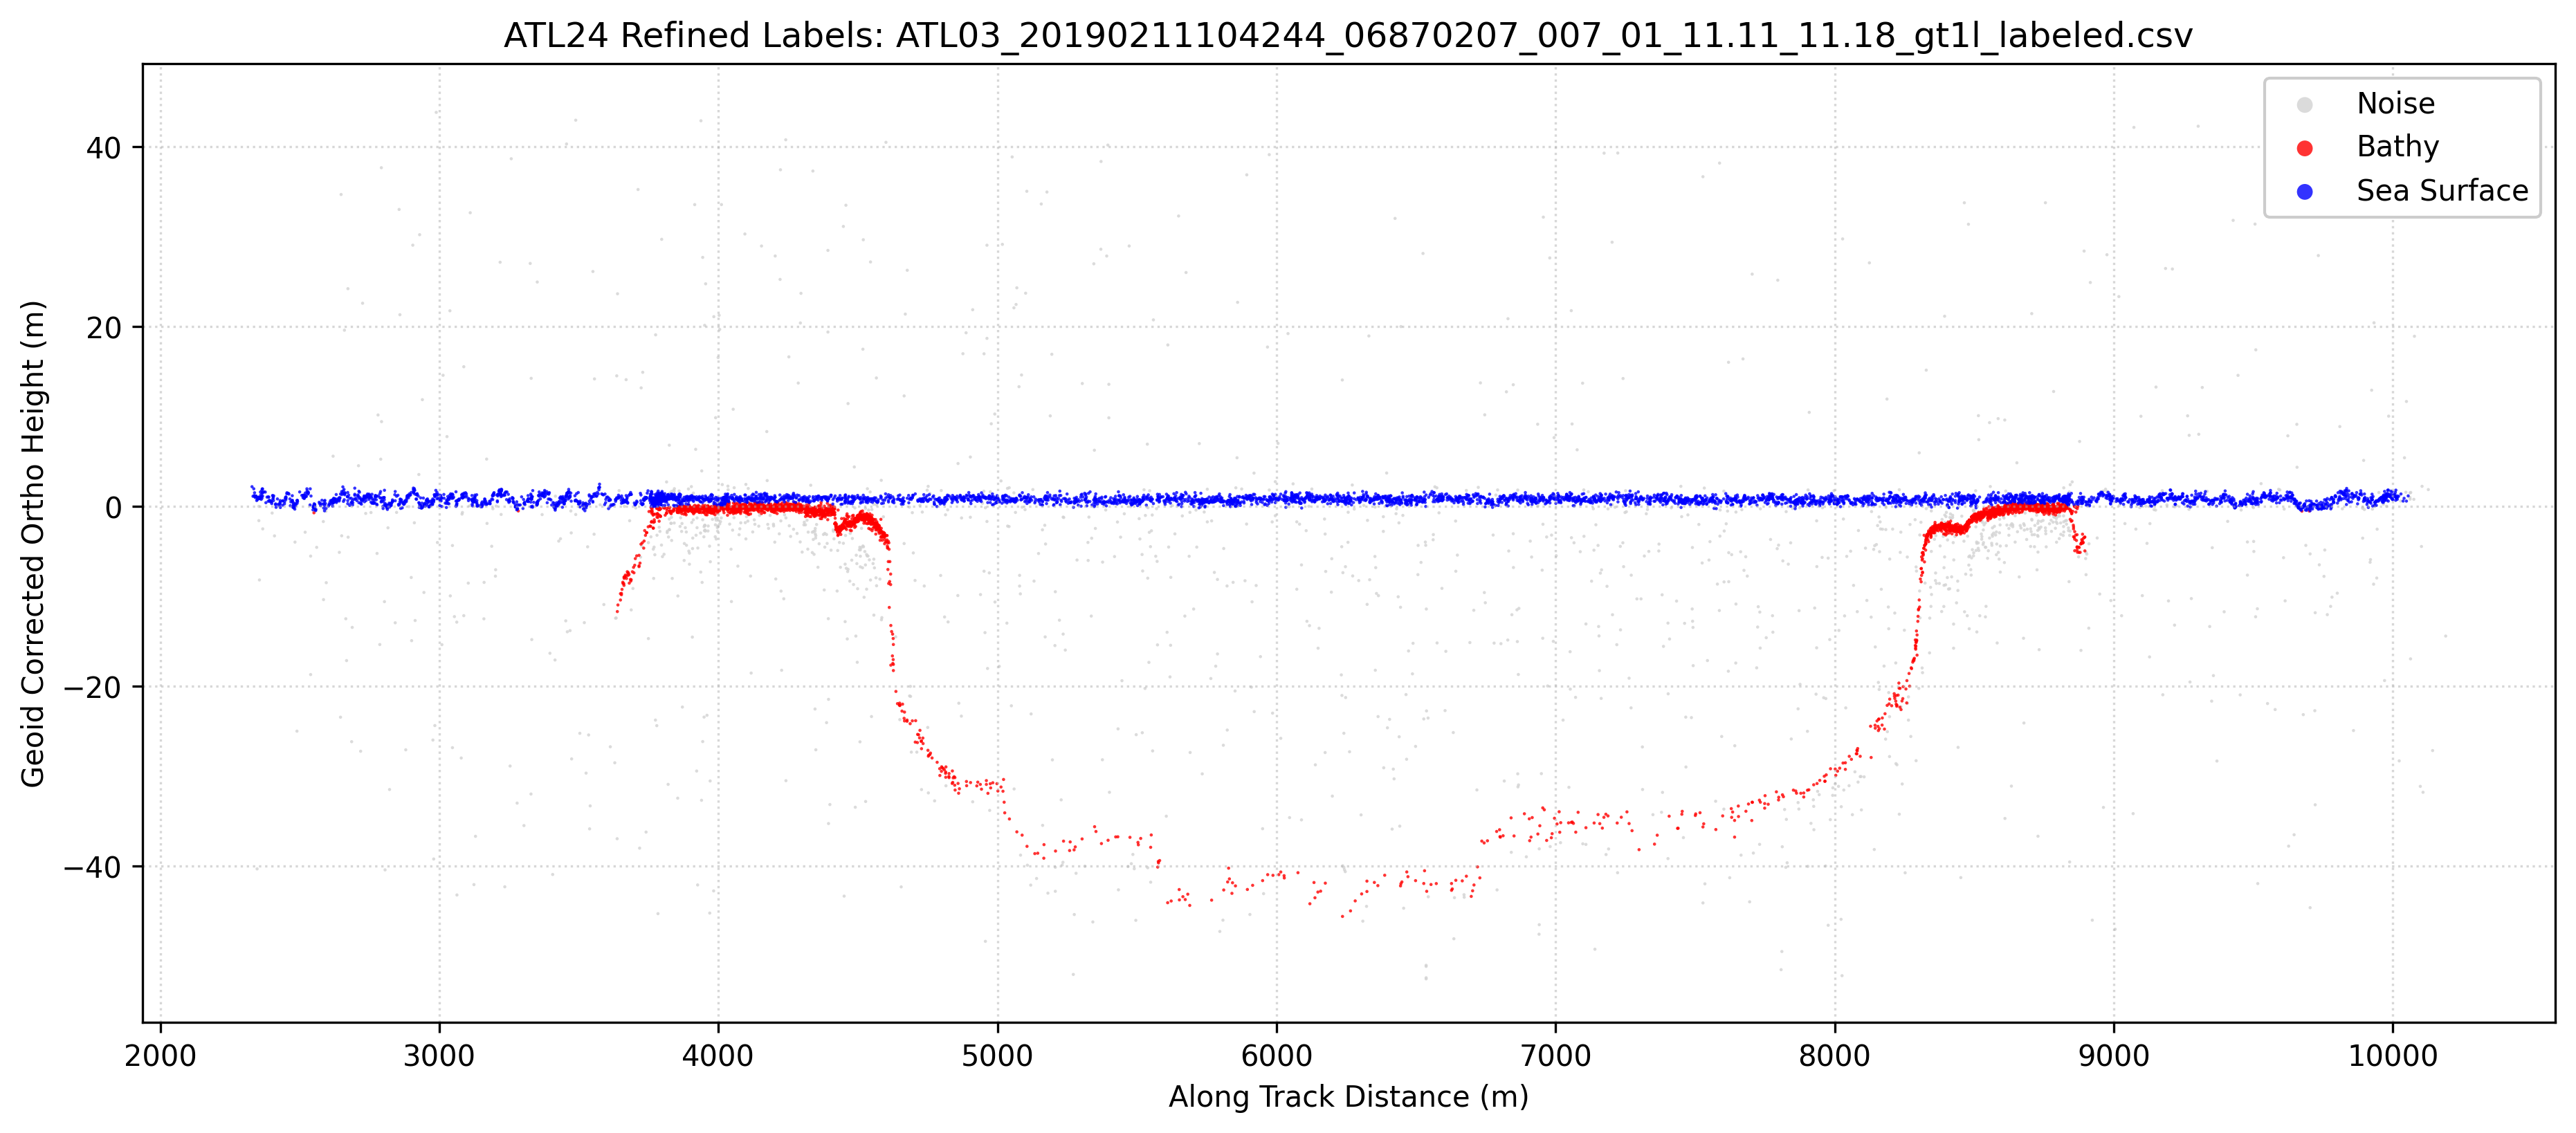

The file beside this chart, header and first rows:
Delta_Time_Rel, Along_Track_Dist, Latitude, Longitude, WGS84_Ellipsoid_Height, Confidence, Classification, labels, Geoid_Corrected_Ortho_Height
0.3327, 2329, 11.18, 166.4, 31.69, 1, 0, 1, 2.197
0.3332, 2332, 11.18, 166.4, 30.62, 1, 0, 1, 1.129
0.3336, 2335, 11.18, 166.4, 31.45, 1, 0, 1, 1.962
0.3338, 2337, 11.18, 166.4, 30.69, 1, 0, 1, 1.201
0.3339, 2337, 11.18, 166.4, 30.61, 1, 0, 1, 1.123
0.334, 2338, 11.18, 166.4, 31.01, 1, 0, 1, 1.52
0.3344, 2341, 11.18, 166.4, 30.47, 1, 0, 1, 0.984
0.3346, 2342, 11.18, 166.4, 30.59, 1, 0, 1, 1.1
0.3347, 2343, 11.18, 166.4, 30.66, 1, 0, 1, 1.166
0.3347, 2343, 11.18, 166.4, 30.6, 1, 0, 1, 1.107
0.3349, 2344, 11.18, 166.4, 30.57, 1, 0, 1, 1.079
0.3351, 2346, 11.18, 166.4, 30.14, 1, 0, 1, 0.6557
0.3353, 2347, 11.18, 166.4, -10.84, 0, 0, 0, -40.33
0.3355, 2348, 11.18, 166.4, 30.25, 1, 0, 1, 0.7599
0.3355, 2348, 11.18, 166.4, 30.4, 1, 0, 1, 0.9147
0.3357, 2350, 11.18, 166.4, 30.47, 1, 0, 1, 0.981
0.3361, 2353, 11.18, 166.4, 30.4, 1, 0, 1, 0.9092
0.3361, 2353, 11.18, 166.4, 30.53, 1, 0, 1, 1.04
0.3362, 2353, 11.18, 166.4, 29.5, 1, 0, 0, 0.0074
0.3362, 2353, 11.18, 166.4, 30.37, 1, 0, 1, 0.8838
0.3362, 2353, 11.18, 166.4, 27.91, 1, 0, 0, -1.581
0.3364, 2355, 11.18, 166.4, 30.36, 1, 0, 1, 0.8694
0.3365, 2355, 11.18, 166.4, 30.5, 1, 0, 1, 1.014
0.3365, 2355, 11.18, 166.4, 21.31, 1, 0, 0, -8.18
0.3366, 2356, 11.18, 166.4, 30.36, 1, 0, 1, 0.8729
0.3367, 2357, 11.18, 166.4, 30.42, 1, 0, 1, 0.93
0.3367, 2357, 11.18, 166.4, 30.38, 1, 0, 1, 0.8937
0.337, 2359, 11.18, 166.4, 30.55, 1, 0, 1, 1.062
0.337, 2359, 11.18, 166.4, 31.09, 1, 0, 1, 1.603
0.3372, 2360, 11.18, 166.4, 30.77, 1, 0, 1, 1.286
0.3374, 2362, 11.18, 166.4, 30.27, 1, 0, 1, 0.7817
0.3377, 2364, 11.18, 166.4, 31.25, 1, 0, 1, 1.757
0.3377, 2364, 11.18, 166.4, 30.6, 1, 0, 1, 1.114
0.3378, 2365, 11.18, 166.4, 30.4, 1, 0, 1, 0.9128
0.3379, 2365, 11.18, 166.4, 30.98, 1, 0, 1, 1.488
0.3379, 2365, 11.18, 166.4, 31.43, 1, 0, 1, 1.944
0.3381, 2367, 11.18, 166.4, 31.44, 1, 0, 1, 1.952
0.3381, 2367, 11.18, 166.4, 30.64, 1, 0, 1, 1.151
0.3382, 2367, 11.18, 166.4, 31.03, 1, 0, 1, 1.536
0.3382, 2367, 11.18, 166.4, 26.99, 1, 0, 0, -2.497
0.3388, 2372, 11.18, 166.4, 31.12, 1, 0, 1, 1.628
0.3395, 2376, 11.18, 166.4, 31.09, 1, 0, 1, 1.599
0.3398, 2379, 11.18, 166.4, 29.91, 1, 0, 1, 0.4165
0.3404, 2383, 11.18, 166.4, 30.52, 1, 0, 1, 1.035
0.341, 2387, 11.18, 166.4, 30.55, 1, 0, 1, 1.061
0.341, 2387, 11.18, 166.4, 30.07, 1, 0, 1, 0.5781
0.3413, 2389, 11.18, 166.4, 30.53, 1, 0, 1, 1.042
0.3416, 2391, 11.18, 166.4, 30.17, 1, 0, 1, 0.6839
0.3416, 2391, 11.18, 166.4, 30.09, 1, 0, 1, 0.5988
0.3422, 2395, 11.18, 166.4, 30, 1, 0, 1, 0.5111
0.3424, 2397, 11.18, 166.4, 30.12, 1, 0, 1, 0.6264
0.3428, 2400, 11.18, 166.4, 29.81, 1, 0, 1, 0.3159
0.3428, 2400, 11.18, 166.4, 30, 1, 0, 1, 0.5152
0.343, 2401, 11.18, 166.4, 28.75, 1, 0, 0, -0.7385
0.3432, 2402, 11.18, 166.4, 30.7, 1, 0, 1, 1.214
0.3434, 2404, 11.18, 166.4, 30.66, 1, 0, 1, 1.173
0.3434, 2404, 11.18, 166.4, 30.33, 1, 0, 1, 0.8421
0.3436, 2405, 11.18, 166.4, 30.47, 1, 0, 1, 0.9783
0.3437, 2406, 11.18, 166.4, 30.14, 1, 0, 1, 0.6498
0.3438, 2407, 11.18, 166.4, 30.67, 1, 0, 1, 1.177
... 9,649 more rows
